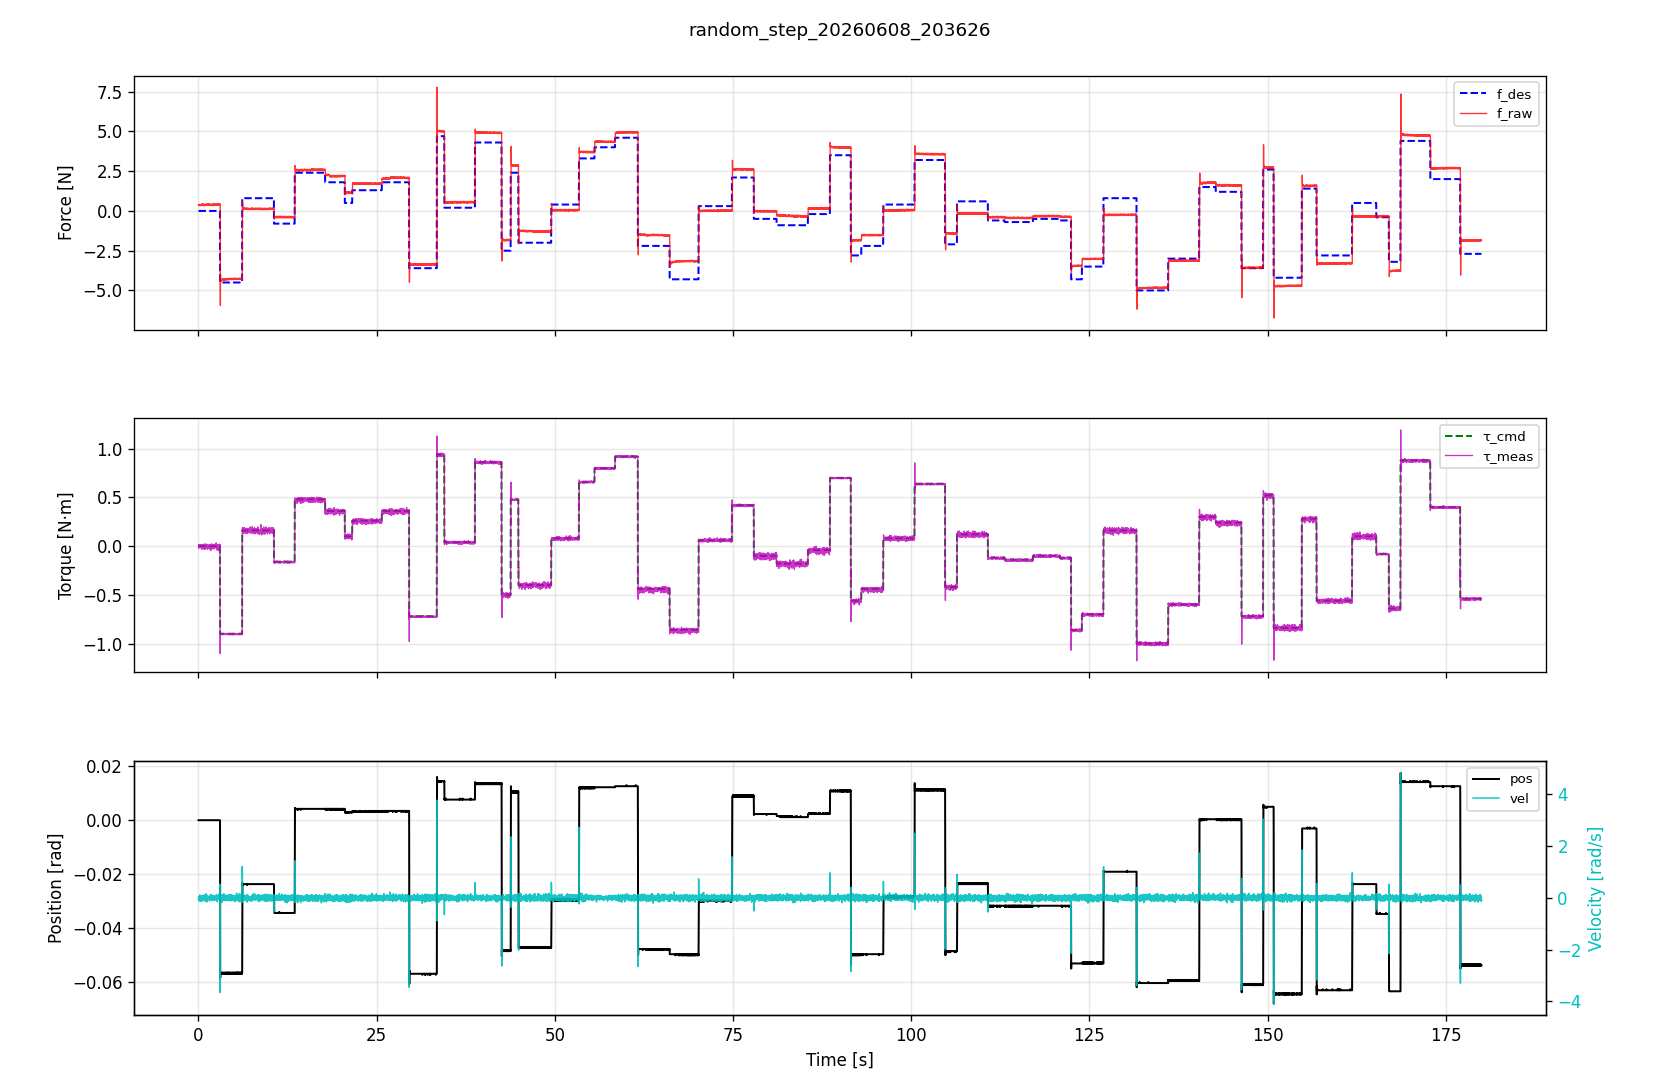

Source data for this figure (header and first rows):
time_s, f_des_N, f_raw_N, tau_cmd_Nm, tau_meas_Nm, pos_rad, vel_rad_s
0.01, 0.000000, 0.3989, 0.000000, 0.001709, -0.000191, -0.01465
0.0203, 0.000000, 0.3989, 0.000000, 0.005128, -0.000191, -0.07326
0.0302, 0.000000, 0.3818, 0.000000, 0.01197, -0.000191, 0.01465
0.04033, 0.000000, 0.3818, 0.000000, -0.02222, -0.000191, -0.0928
0.05009, 0.000000, 0.3453, 0.000000, 0.01197, -0.000191, -0.04396
0.06009, 0.000000, 0.3351, 0.000000, -0.01197, -0.000191, 0.004884
0.07315, 0.000000, 0.3351, 0.000000, 0.008547, -0.000191, -0.004884
0.08177, 0.000000, 0.334, 0.000000, -0.005128, -0.000191, -0.03419
0.09133, 0.000000, 0.4126, 0.000000, -0.01197, -0.000191, 0.02442
0.1011, 0.000000, 0.4126, 0.000000, 0.01197, -0.000191, -0.004884
0.1104, 0.000000, 0.3574, 0.000000, -0.01538, -0.000191, 0.05372
0.1206, 0.000000, 0.3537, 0.000000, -0.008547, -0.000191, 0.05372
0.1321, 0.000000, 0.3537, 0.000000, 0.005128, -0.000191, 0.03419
0.14, 0.000000, 0.3464, 0.000000, 0.01197, -0.000191, 0.03419
0.1501, 0.000000, 0.3464, 0.000000, -0.008547, -0.000191, 0.06349
0.16, 0.000000, 0.3955, 0.000000, 0.01538, -0.000191, -0.01465
0.1701, 0.000000, 0.3855, 0.000000, 0.01197, -0.000191, -0.04396
0.18, 0.000000, 0.3855, 0.000000, -0.001709, -0.000191, 0.1026
0.19, 0.000000, 0.355, 0.000000, 0.008547, -0.000191, 0.0928
0.2, 0.000000, 0.3356, 0.000000, 0.005128, -0.000191, -0.03419
0.21, 0.000000, 0.3356, 0.000000, -0.001709, -0.000191, -0.03419
0.2202, 0.000000, 0.3431, 0.000000, 0.01538, -0.000191, -0.01465
0.2324, 0.000000, 0.4015, 0.000000, 0.001709, -0.000191, 0.03419
0.2405, 0.000000, 0.4015, 0.000000, 0.01538, -0.000191, -0.1416
0.2503, 0.000000, 0.3682, 0.000000, 0.001709, -0.000191, -0.02442
0.2615, 0.000000, 0.342, 0.000000, -0.01197, -0.000191, -0.1221
0.2711, 0.000000, 0.342, 0.000000, -0.001709, -0.000191, -0.004884
0.2803, 0.000000, 0.3358, 0.000000, 0.005128, -0.000191, -0.004884
0.2905, 0.000000, 0.3358, 0.000000, -0.0188, -0.000191, -0.06349
0.3001, 0.000000, 0.3604, 0.000000, 0.001709, -0.000191, 0.04396
0.3102, 0.000000, 0.3966, 0.000000, 0.005128, -0.000191, -0.04396
0.3202, 0.000000, 0.3966, 0.000000, -0.008547, -0.000191, -0.06349
0.3304, 0.000000, 0.3527, 0.000000, -0.001709, -0.000191, 0.01465
0.3404, 0.000000, 0.3445, 0.000000, 0.008547, -0.000191, -0.1123
0.3502, 0.000000, 0.3445, 0.000000, 0.005128, -0.000191, -0.01465
0.3604, 0.000000, 0.346, 0.000000, 0.001709, -0.000191, 0.02442
0.3705, 0.000000, 0.4213, 0.000000, -0.01197, -0.000191, -0.02442
0.3802, 0.000000, 0.4213, 0.000000, 0.005128, -0.000191, 0.08303
0.3902, 0.000000, 0.3888, 0.000000, 0.001709, -0.000191, -0.03419
0.4005, 0.000000, 0.3608, 0.000000, -0.008547, -0.000191, 0.03419
0.411, 0.000000, 0.3608, 0.000000, -0.008547, -0.000191, -0.02442
0.4206, 0.000000, 0.3411, 0.000000, -0.001709, -0.000191, 0.01465
0.4306, 0.000000, 0.3411, 0.000000, 0.001709, -0.000191, -0.01465
0.4403, 0.000000, 0.336, 0.000000, 0.001709, -0.000191, 0.02442
0.4502, 0.000000, 0.4173, 0.000000, -0.03248, -0.000191, -0.01465
0.46, 0.000000, 0.4173, 0.000000, 0.001709, -0.000191, -0.1319
0.47, 0.000000, 0.3662, 0.000000, -0.001709, -0.000191, 0.02442
0.481, 0.000000, 0.373, 0.000000, -0.01538, -0.000191, 0.06349
0.4901, 0.000000, 0.373, 0.000000, 0.001709, -0.000191, 0.004884
0.5008, 0.000000, 0.3527, 0.000000, -0.005128, -0.000191, 0.08303
0.51, 0.000000, 0.3527, 0.000000, 0.01538, -0.000191, 0.004884
0.5203, 0.000000, 0.4245, 0.000000, -0.005128, -0.000191, 0.004884
0.5303, 0.000000, 0.3915, 0.000000, -0.0188, -0.000191, 0.004884
0.5403, 0.000000, 0.3915, 0.000000, 0.001709, -0.000191, -0.04396
0.5504, 0.000000, 0.3533, 0.000000, 0.001709, -0.000191, 0.08303
0.5603, 0.000000, 0.3523, 0.000000, -0.01538, -0.000191, -0.07326
0.5716, 0.000000, 0.3523, 0.000000, -0.008547, -0.000191, 0.03419
0.5806, 0.000000, 0.3347, 0.000000, -0.008547, -0.000191, 0.02442
0.5914, 0.000000, 0.4617, 0.000000, -0.005128, -0.000191, -0.04396
0.6, 0.000000, 0.4617, 0.000000, 0.008547, -0.000191, 0.03419
... 17,940 more rows
